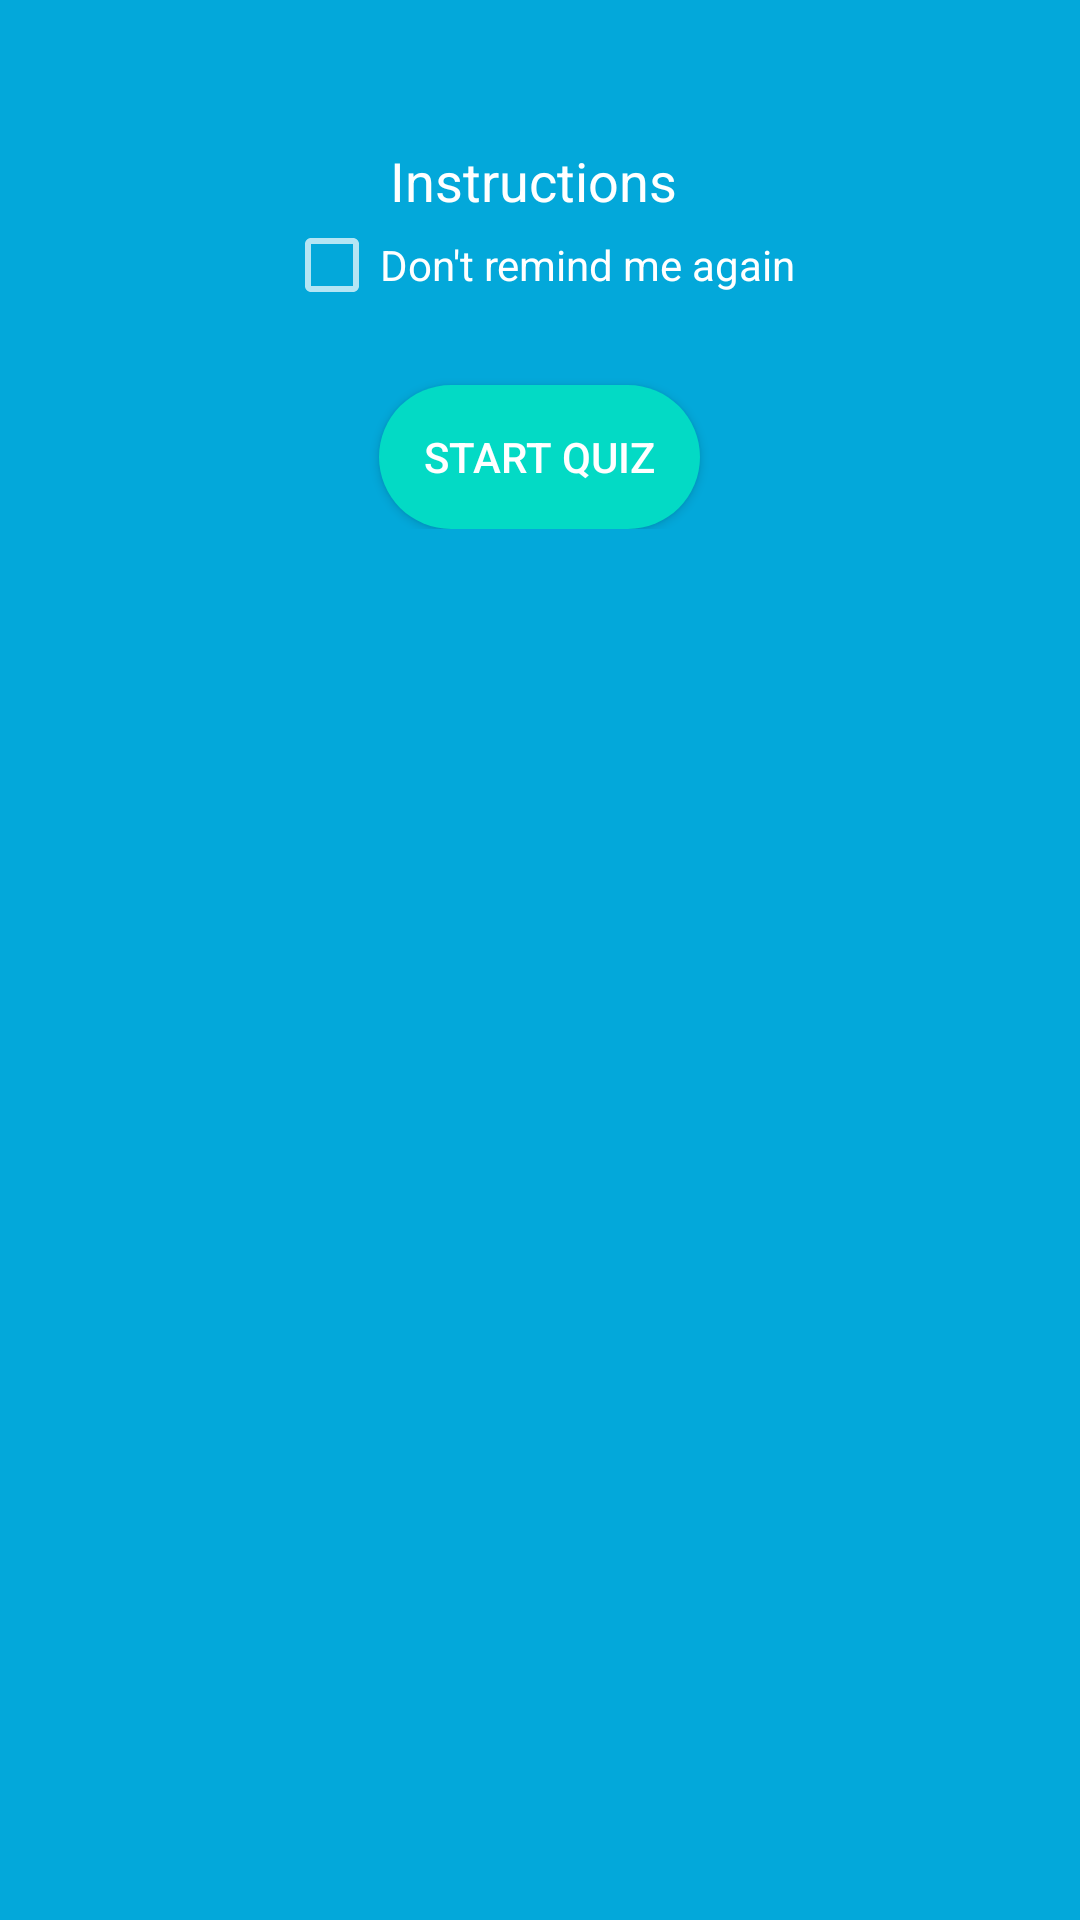

Here is an Android app screen rendered from its layout file. Give the layout XML and the strings, colors and styles it references.
<!-- AndroidManifest.xml: application theme Theme.Quizoku -->
<!-- res/layout/activity_instructions.xml -->
<?xml version="1.0" encoding="utf-8"?>
<ScrollView xmlns:android="http://schemas.android.com/apk/res/android"
    android:layout_width="match_parent"
    android:layout_height="match_parent"
    android:padding="24dp"
    android:background="@color/blue">

    <LinearLayout
        android:layout_width="match_parent"
        android:layout_height="wrap_content"
        android:orientation="vertical"
        android:gravity="center_horizontal">

        <TextView
            android:id="@+id/instruction_text"
            android:layout_width="wrap_content"
            android:layout_height="wrap_content"
            android:text="Instructions "
            android:textSize="18sp"
            android:textColor="@android:color/white"
            android:layout_marginTop="24dp" />

        <CheckBox
            android:id="@+id/dont_remind_checkbox"
            android:layout_width="wrap_content"
            android:layout_height="wrap_content"
            android:text="Don't remind me again"
            android:textColor="@android:color/white"
            android:layout_marginBottom="24dp" />

        <Button
            android:id="@+id/start_quiz_button"
            android:layout_width="wrap_content"
            android:layout_height="wrap_content"
            android:text="Start Quiz"
            android:textColor="@android:color/white"
            android:background="@drawable/button_rounded"
            android:drawableStart="@drawable/ic_play_arrow"
            android:paddingHorizontal="15dp"/>
    </LinearLayout>
</ScrollView>
<!-- resources referenced by this layout -->
<resources>
  <color name="blue">#03A8DA</color>
  <!-- drawable button_rounded (drawable) -->
  <shape xmlns:android="http://schemas.android.com/apk/res/android" android:shape="rectangle">
      <solid android:color="@color/teal_200"/>
      <corners android:radius="24dp"/> 
  </shape>
  <style name="Theme.Quizoku" parent="Theme.AppCompat.NoActionBar">
          
          <item name="colorPrimary">@color/purple_500</item>
          <item name="colorPrimaryVariant">@color/purple_700</item>
          <item name="colorOnPrimary">@color/white</item>
          
          <item name="colorSecondary">@color/teal_200</item>
          <item name="colorSecondaryVariant">@color/teal_700</item>
          <item name="colorOnSecondary">@color/black</item>
          
          <item name="android:statusBarColor">?attr/colorPrimaryVariant</item>
          
      </style>
  <color name="teal_200">#FF03DAC5</color>
  <color name="purple_500">#FF6200EE</color>
  <color name="purple_700">#FF3700B3</color>
  <color name="white">#FFFFFFFF</color>
  <color name="teal_700">#FF018786</color>
  <color name="black">#FF000000</color>
</resources>
